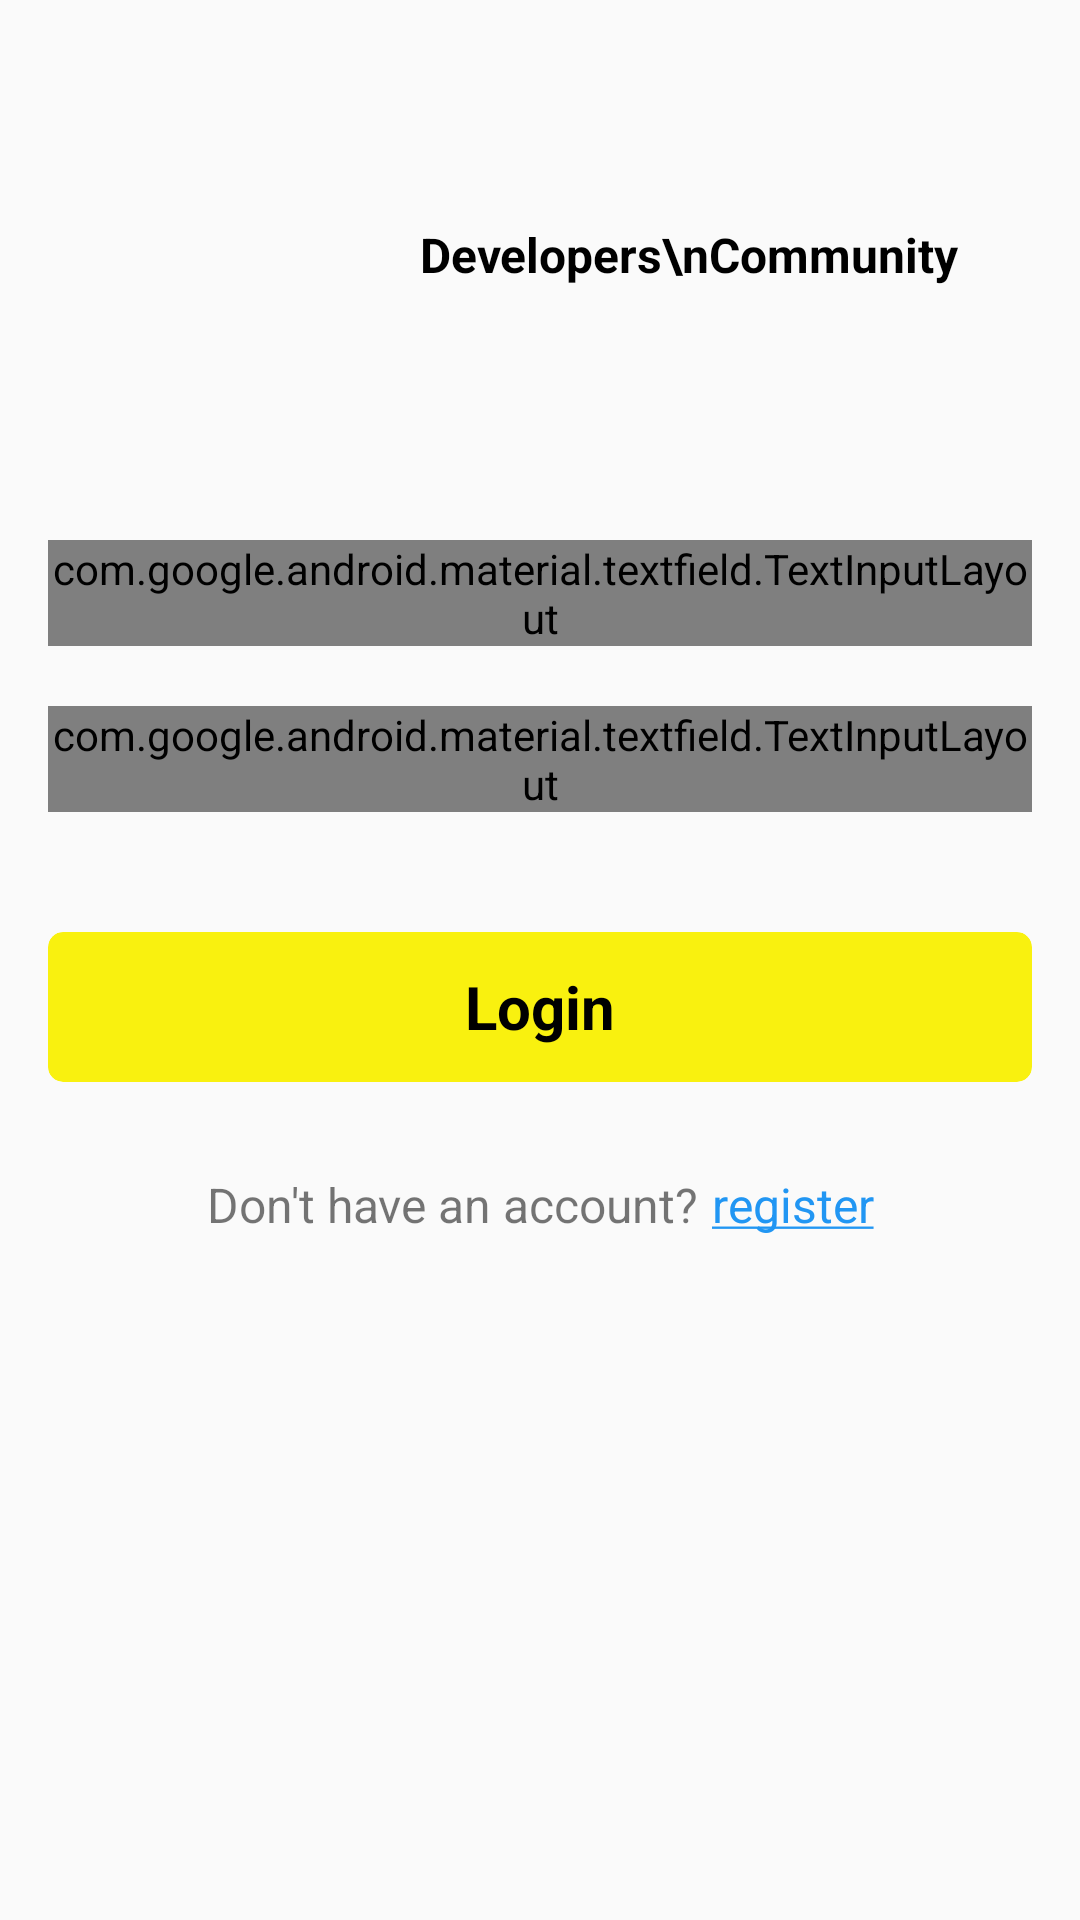

Layout XML and referenced resources for this Android screen:
<!-- AndroidManifest.xml: application theme AppTheme -->
<!-- res/layout/login.xml -->
<?xml version="1.0" encoding="utf-8"?>
<androidx.core.widget.NestedScrollView xmlns:android="http://schemas.android.com/apk/res/android"
    xmlns:app="http://schemas.android.com/apk/res-auto"
    xmlns:tools="http://schemas.android.com/tools"
    android:layout_width="match_parent"
    android:layout_height="match_parent"
    tools:context=".Login">

    <RelativeLayout
        android:layout_width="match_parent"
        android:layout_height="match_parent"
        android:paddingStart="16dp"
        android:paddingEnd="16dp">

        <LinearLayout
            android:id="@+id/linearlayout"
            android:layout_width="match_parent"
            android:layout_height="wrap_content"
            android:orientation="horizontal"
            android:gravity="center"
            android:layout_marginTop="50dp">
            <ImageView
                android:layout_width="100dp"
                android:layout_height="70dp"
                android:src="@drawable/dc_logo"/>
            <TextView
                android:layout_width="wrap_content"
                android:layout_height="wrap_content"
                android:text="Developers\nCommunity"
                android:textSize="16sp"
                android:textColor="@color/black"
                android:textAllCaps="false"
                android:textStyle="bold"
                android:layout_gravity="center_vertical"/>
        </LinearLayout>
        <LinearLayout
            android:id="@+id/linearLayout1"
            android:layout_width="match_parent"
            android:layout_height="wrap_content"
            android:orientation="vertical"
            android:paddingTop="10dp"
            android:paddingBottom="10dp"
            android:layout_below="@id/linearlayout"
            android:layout_marginTop="50dp">

            <com.google.android.material.textfield.TextInputLayout
                android:id="@+id/login_username_textInputLayout"
                style="@style/Widget.MaterialComponents.TextInputLayout.OutlinedBox"
                android:layout_width="match_parent"
                android:layout_height="wrap_content">

                <com.google.android.material.textfield.TextInputEditText
                    android:id="@+id/username_edittext"
                    android:layout_width="match_parent"
                    android:layout_height="wrap_content"
                    android:hint="Username"
                    android:singleLine="true" />
            </com.google.android.material.textfield.TextInputLayout>

            <com.google.android.material.textfield.TextInputLayout
                android:id="@+id/login_password_textInputLayout"
                style="@style/Widget.MaterialComponents.TextInputLayout.OutlinedBox"
                android:layout_width="match_parent"
                android:layout_height="wrap_content"
                android:layout_marginTop="20dp"
                app:passwordToggleEnabled="true">

                <com.google.android.material.textfield.TextInputEditText
                    android:id="@+id/password_edittext"
                    android:layout_width="match_parent"
                    android:layout_height="wrap_content"
                    android:hint="Password"
                    android:inputType="textPassword"
                    android:singleLine="true" />
            </com.google.android.material.textfield.TextInputLayout>

            <androidx.cardview.widget.CardView
                android:id="@+id/login_btn"
                android:layout_width="match_parent"
                android:layout_height="50dp"
                app:cardCornerRadius="5dp"
                app:cardElevation="0dp"
                android:layout_marginTop="40dp"
                app:cardBackgroundColor="@color/colorPrimary">

                <TextView
                    android:layout_width="wrap_content"
                    android:layout_height="wrap_content"
                    android:text="Login"
                    android:textColor="@color/black"
                    android:textSize="20sp"
                    android:textStyle="bold"
                    android:textAlignment="center"
                    android:layout_gravity="center"/>

            </androidx.cardview.widget.CardView>

        </LinearLayout>

        <LinearLayout
            android:layout_width="match_parent"
            android:layout_height="wrap_content"
            android:gravity="center"
            android:orientation="horizontal"
            android:layout_marginTop="20dp"
            android:layout_below="@id/linearLayout1">

            <TextView
                android:layout_width="wrap_content"
                android:layout_height="wrap_content"
                android:text="Don't have an account?"
                android:textAlignment="textEnd"
                android:textAllCaps="false"
                android:textSize="16sp" />

            <TextView
                android:id="@+id/open_register_activity"
                android:layout_width="wrap_content"
                android:layout_height="wrap_content"
                android:layout_marginStart="5dp"
                android:onClick="login_to_register"
                android:text="@string/register"
                android:textAlignment="textStart"
                android:textAllCaps="false"
                android:textColor="@color/link_color"
                android:textSize="16sp" />

        </LinearLayout>
    </RelativeLayout>

</androidx.core.widget.NestedScrollView>
<!-- resources referenced by this layout -->
<resources>
  <color name="black">#000000</color>
  <color name="colorPrimary">#F9F10F</color>
  <color name="link_color">#2196F3</color>
  <string name="register"><u>register</u></string>
  <style name="AppTheme" parent="Theme.AppCompat.Light.DarkActionBar">
          <item name="colorPrimary">@color/colorPrimary</item>
          <item name="colorPrimaryDark">@color/colorPrimaryDark</item>
          <item name="colorAccent">@color/colorAccent</item>
      </style>
  <color name="colorPrimaryDark">#000000</color>
  <color name="colorAccent">#03DAC5</color>
</resources>
